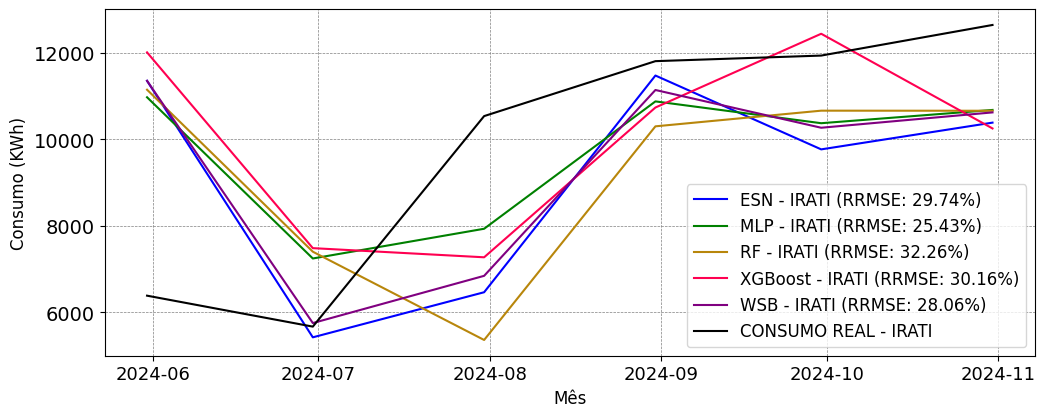

The file beside this chart, header and first rows:
; MAPE; RRMSE
ESN; 0.2662; 0.2974
MLP; 0.2682; 0.2543
RF; 0.3224; 0.3226
XGBoost; 0.3056; 0.3016
WSB; 0.2499; 0.2806
